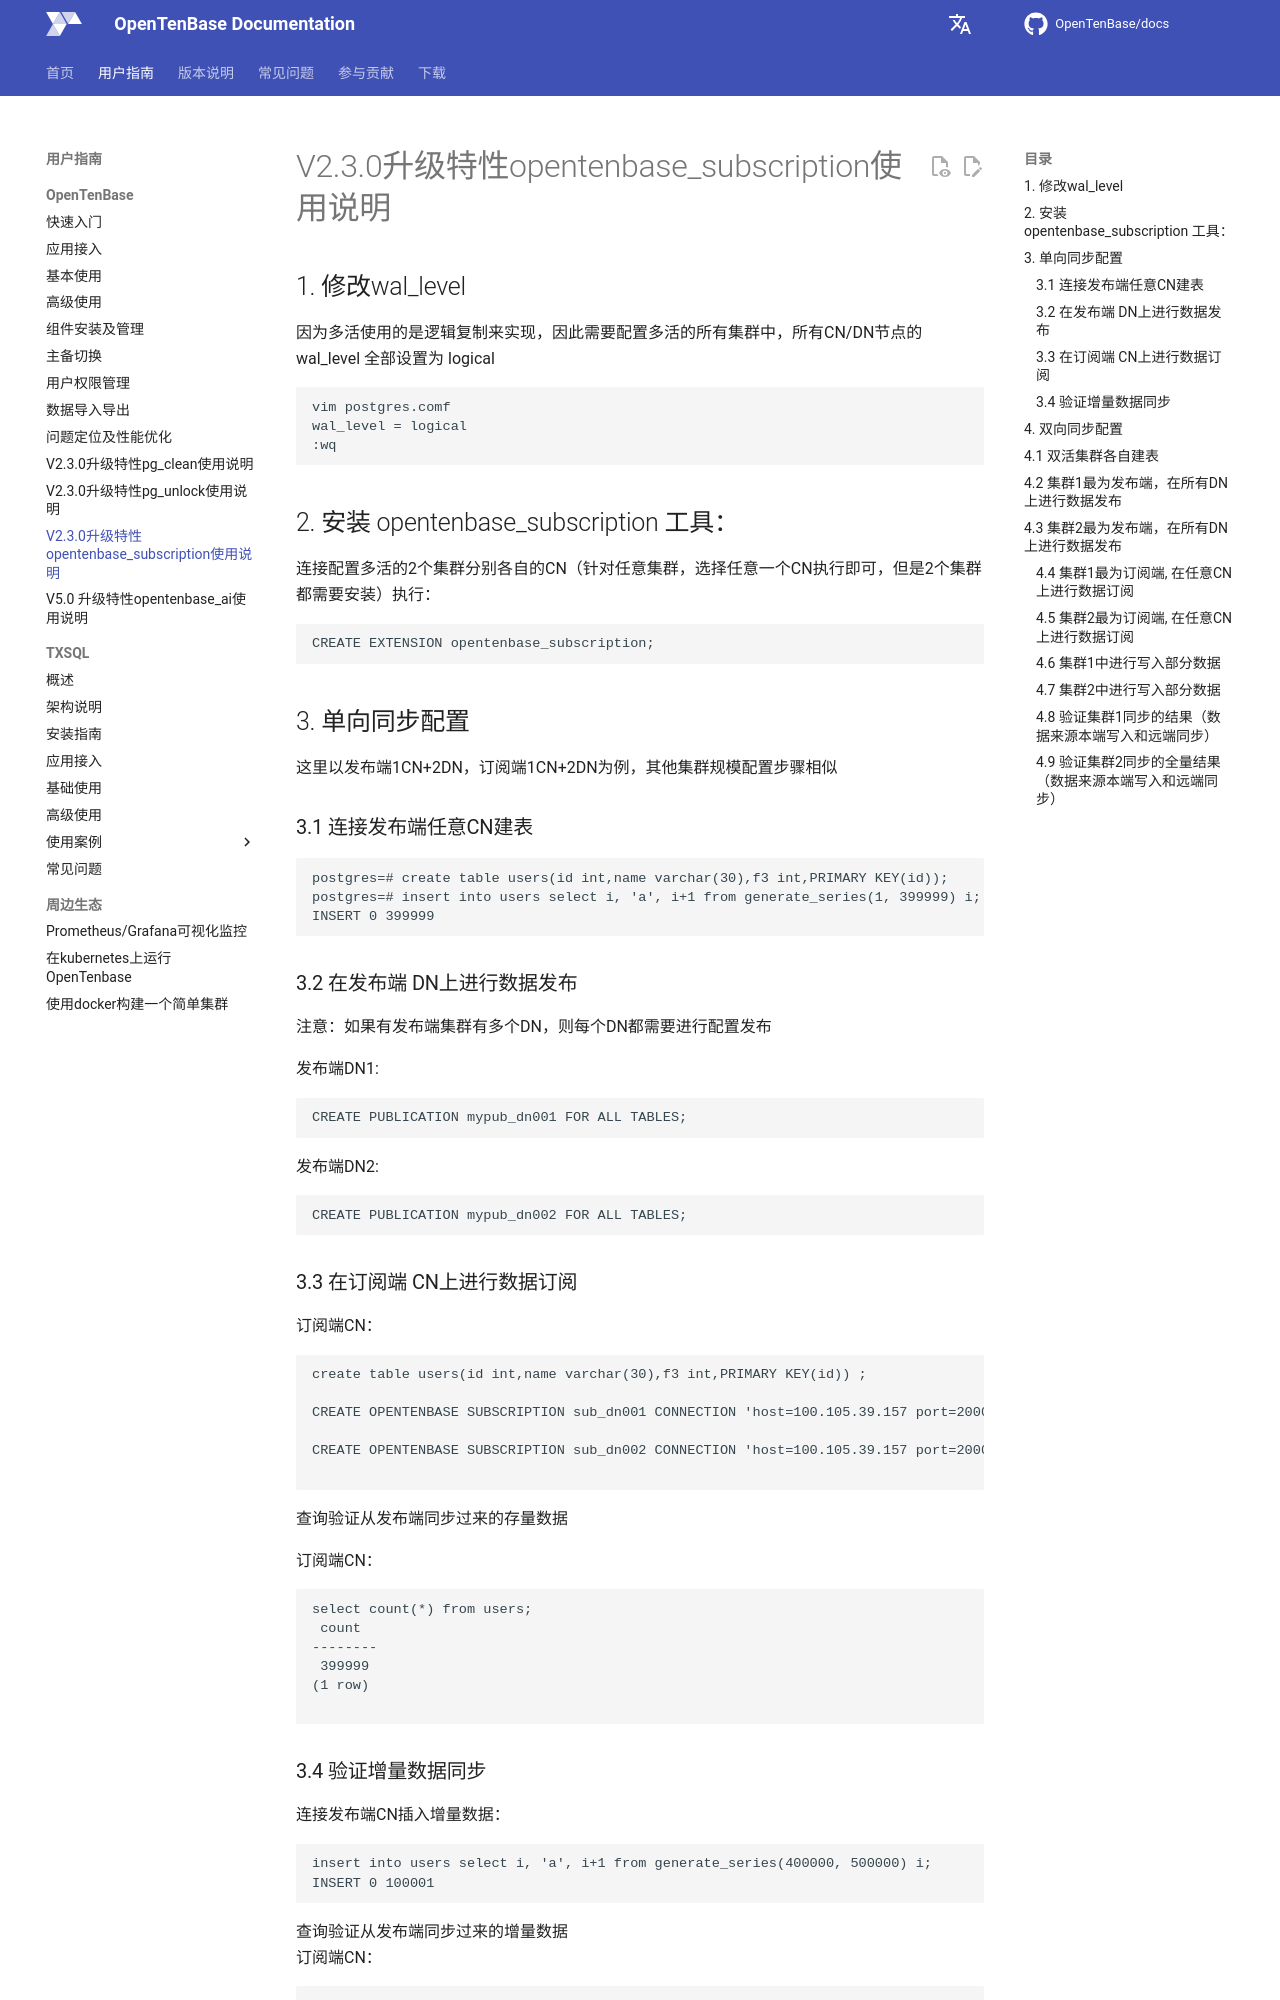

repository: OpenTenBase/docs · page: guide/12-opentenbase_subscription/index.html · generator: mkdocs

# V2.3.0升级特性opentenbase_subscription使用说明

## 1. 修改wal_level

因为多活使用的是逻辑复制来实现，因此需要配置多活的所有集群中，所有CN/DN节点的 wal_level 全部设置为 logical

```
vim postgres.comf
wal_level = logical
:wq
```

## 2. 安装 opentenbase_subscription 工具：
连接配置多活的2个集群分别各自的CN（针对任意集群，选择任意一个CN执行即可，但是2个集群都需要安装）执行：

```
CREATE EXTENSION opentenbase_subscription;
```

## 3. 单向同步配置

这里以发布端1CN+2DN，订阅端1CN+2DN为例，其他集群规模配置步骤相似

### 3.1 连接发布端任意CN建表

```
postgres=# create table users(id int,name varchar(30),f3 int,PRIMARY KEY(id));
postgres=# insert into users select i, 'a', i+1 from generate_series(1, 399999) i;
INSERT 0 399999
```

### 3.2 在发布端 DN上进行数据发布

注意：如果有发布端集群有多个DN，则每个DN都需要进行配置发布 

发布端DN1:

```
CREATE PUBLICATION mypub_dn001 FOR ALL TABLES;
```

发布端DN2:

```
CREATE PUBLICATION mypub_dn002 FOR ALL TABLES;
```


### 3.3 在订阅端 CN上进行数据订阅
订阅端CN：

```
create table users(id int,name varchar(30),f3 int,PRIMARY KEY(id)) ;

CREATE OPENTENBASE SUBSCRIPTION sub_dn001 CONNECTION 'host=100.105.39.157 port=20008 user=jennyer dbname=postgres' PUBLICATION mypub_dn001 WITH (connect=true, enabled=true, create_slot=true, copy_data=true, synchronous_commit=on, ignore_pk_conflict = true, parallel_number=4);

CREATE OPENTENBASE SUBSCRIPTION sub_dn002 CONNECTION 'host=100.105.39.157 port=20009 user=jennyer dbname=postgres' PUBLICATION mypub_dn002 WITH (connect=true, enabled=true, create_slot=true, copy_data=true, synchronous_commit=on, ignore_pk_conflict = true, parallel_number=4);

```

查询验证从发布端同步过来的存量数据

订阅端CN：

```
select count(*) from users;
 count  
--------
 399999
(1 row)

```

### 3.4 验证增量数据同步
连接发布端CN插入增量数据：

```
insert into users select i, 'a', i+1 from generate_series(400000, 500000) i;
INSERT 0 100001
```

查询验证从发布端同步过来的增量数据  
订阅端CN：

```
select count(*) from users;
 count  
--------
 500000
(1 row)
```


## 4. 双向同步配置
